Run: headless pygame with SDL's dummy video driver; simulated clock (each Clock.tick advances the game by its frame time, no real sleeping); random seed 0; keys injected as events and as key.get_pressed() state; no mouse input.
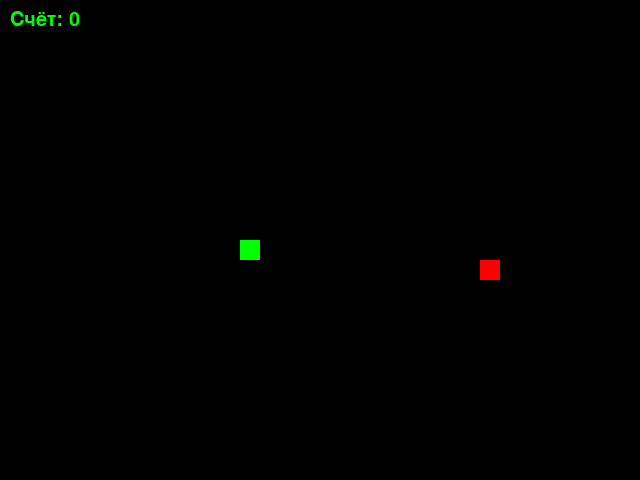
Frame 1 of 4 · flips 1–60 · no input
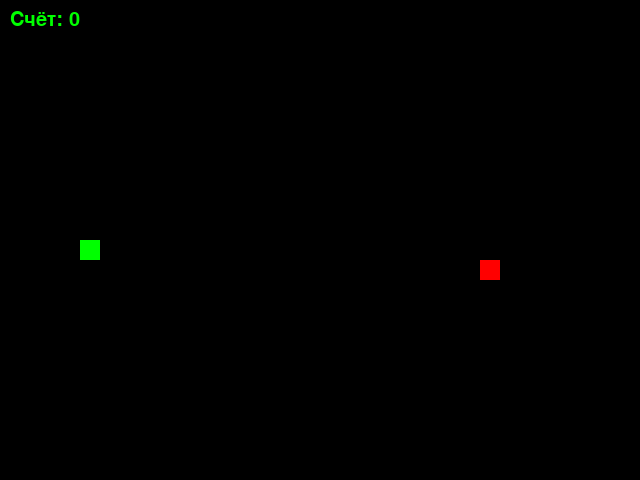
Frame 2 of 4 · flips 61–180 · tapped SPACE, RETURN · held RIGHT (→), D
Frame 3 of 4 · flips 181–300 · held DOWN (↓), S · screen unchanged from frame 2, image omitted
Frame 4 of 4 · flips 301–420 · held LEFT (←), A, UP (↑), W · screen unchanged from frame 3, image omitted

The pygame program that drew these frames:

import random
from typing import List, Tuple

import pygame as pg

SCREEN_WIDTH = 640
SCREEN_HEIGHT = 480
GRID_SIZE = 20
GRID_WIDTH = SCREEN_WIDTH // GRID_SIZE
GRID_HEIGHT = SCREEN_HEIGHT // GRID_SIZE

UP = (0, -1)
DOWN = (0, 1)
LEFT = (-1, 0)
RIGHT = (1, 0)

BOARD_BACKGROUND_COLOR = (0, 0, 0)
GREEN = (0, 255, 0)
RED = (255, 0, 0)
DARK_GREEN = (0, 150, 0)

APPLE_COLOR = RED
SNAKE_HEAD_COLOR = GREEN
BACKGROUND_COLOR = BOARD_BACKGROUND_COLOR
DEFAULT_BODY_COLOR = BACKGROUND_COLOR

DEFAULT_POSITION = (SCREEN_WIDTH // 2, SCREEN_HEIGHT // 2)
FPS = 10


class GameObject:
    """Базовый класс для всех игровых объектов."""

    def __init__(
        self,
        position: Tuple[int, int] = DEFAULT_POSITION,
        body_color: Tuple[int, int, int] = DEFAULT_BODY_COLOR
    ):
        self.position = position
        self.body_color = body_color

    def draw(self, screen: pg.Surface) -> None:
        raise NotImplementedError(
            f'Метод draw не переопределён в классе {self.__class__.__name__}'
        )

    def draw_rect(
        self,
        screen: pg.Surface,
        position: Tuple[int, int],
        color: Tuple[int, int, int],
        width: int = 0
    ) -> None:
        pg.draw.rect(
            screen,
            color,
            pg.Rect(position, (GRID_SIZE, GRID_SIZE)),
            width
        )


class Apple(GameObject):
    """Яблоко в игре."""

    def __init__(
        self,
        taken_position: List[Tuple[int, int]],
        color: Tuple[int, int, int] = APPLE_COLOR
    ):
        super().__init__(body_color=color)
        self.randomize_position(taken_position)

    def randomize_position(
        self,
        taken_position: List[Tuple[int, int]]
    ) -> None:
        while True:
            new_position = (
                random.randint(0, GRID_WIDTH - 1) * GRID_SIZE,
                random.randint(0, GRID_HEIGHT - 1) * GRID_SIZE
            )
            if new_position not in taken_position:
                self.position = new_position
                break

    def draw(self, screen: pg.Surface) -> None:
        self.draw_rect(screen, self.position, self.body_color)


class Snake(GameObject):
    """Класс змейки."""

    def __init__(self) -> None:
        super().__init__(body_color=SNAKE_HEAD_COLOR)
        self.length = 1
        self.positions: List[Tuple[int, int]] = [self.position]
        self.direction = RIGHT

    def get_head_position(self) -> Tuple[int, int]:
        return self.positions[0]

    def get_segment_color(self, index: int) -> Tuple[int, int, int]:
        """Градиент от яркой головы к тёмному хвосту."""
        t = index / max(1, self.length - 1)

        r = int(SNAKE_HEAD_COLOR[0] * (1 - t) + DARK_GREEN[0] * t)
        g = int(SNAKE_HEAD_COLOR[1] * (1 - t) + DARK_GREEN[1] * t)
        b = int(SNAKE_HEAD_COLOR[2] * (1 - t) + DARK_GREEN[2] * t)

        return (r, g, b)

    def update_direction(self, new_direction: Tuple[int, int]) -> None:
        if (
            new_direction[0] * -1 != self.direction[0]
            or new_direction[1] * -1 != self.direction[1]
        ):
            self.direction = new_direction

    def move(self) -> None:
        head = self.get_head_position()
        new_head = (
            (head[0] + self.direction[0] * GRID_SIZE) % SCREEN_WIDTH,
            (head[1] + self.direction[1] * GRID_SIZE) % SCREEN_HEIGHT
        )

        self.positions.insert(0, new_head)

        if len(self.positions) > self.length:
            self.positions.pop()

    def draw(self, screen: pg.Surface) -> None:
        for i, position in enumerate(self.positions):
            color = self.get_segment_color(i)
            self.draw_rect(screen, position, color)

    def reset(self) -> None:
        self.length = 1
        self.positions = [DEFAULT_POSITION]
        self.direction = RIGHT

    def grow(self) -> None:
        self.length += 1


def handle_keys(snake: Snake) -> bool:
    for event in pg.event.get():
        if event.type == pg.QUIT:
            return False

        if event.type == pg.KEYDOWN:
            if event.key == pg.K_ESCAPE:
                return False
            elif event.key == pg.K_UP:
                snake.update_direction(UP)
            elif event.key == pg.K_DOWN:
                snake.update_direction(DOWN)
            elif event.key == pg.K_LEFT:
                snake.update_direction(LEFT)
            elif event.key == pg.K_RIGHT:
                snake.update_direction(RIGHT)

    return True


def main() -> None:
    pg.init()
    screen = pg.display.set_mode((SCREEN_WIDTH, SCREEN_HEIGHT))
    clock = pg.time.Clock()
    font = pg.font.SysFont(None, 30)

    pg.display.set_caption('Змейка - Изгиб Питона')

    snake = Snake()
    apple = Apple(snake.positions)
    score = 0

    running = True

    while running:
        if not handle_keys(snake):
            running = False
            continue

        snake.move()
        head = snake.get_head_position()

        if head in snake.positions[1:]:
            snake.reset()
            score = 0
            apple.randomize_position(snake.positions)

        elif head == apple.position:
            snake.grow()
            apple.randomize_position(snake.positions)
            score += 1

        screen.fill(BOARD_BACKGROUND_COLOR)
        snake.draw(screen)
        apple.draw(screen)

        score_text = font.render(f'Счёт: {score}', True, GREEN)
        screen.blit(score_text, (10, 10))

        pg.display.update()
        clock.tick(FPS)

    pg.quit()


if __name__ == '__main__':
    main()
